The GitHub repository hahahj11/Battery-Pack-Dashboard contains a labelled image folder "good_not_good_cls_100_10shot_brightness_norm115" with 2 categories: good, not good. Examples follow, each with its label.

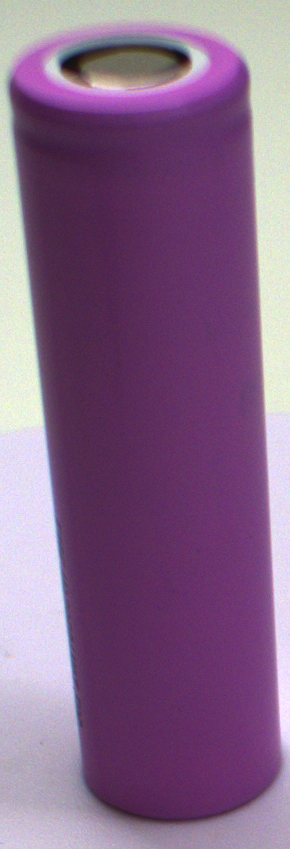
Label: good

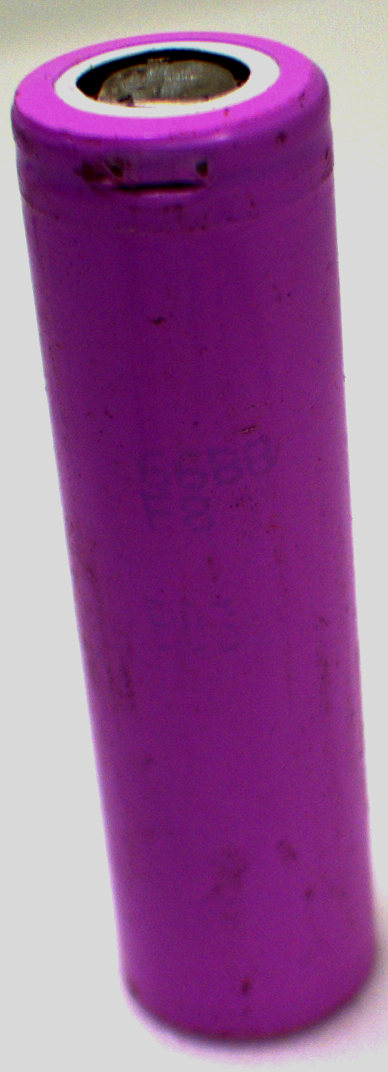
Label: not good

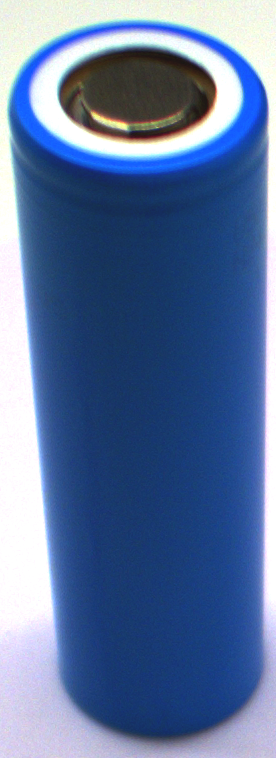
Label: good

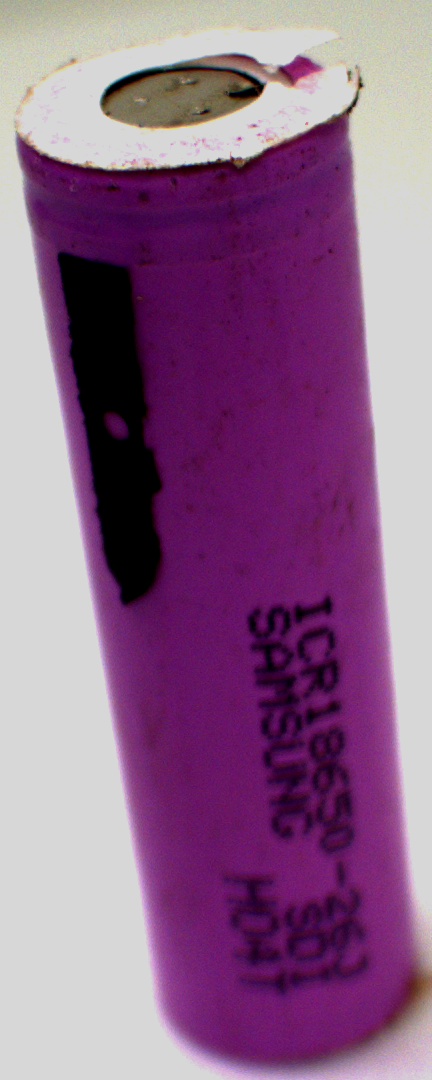
Label: not good

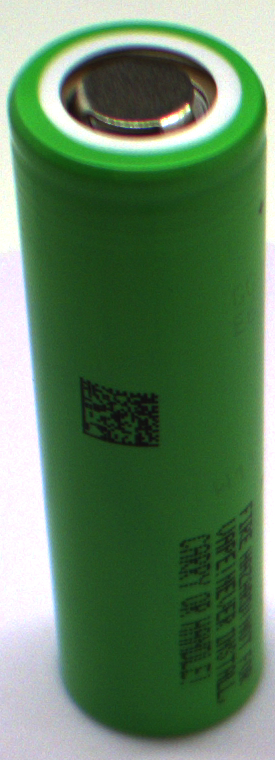
Label: good

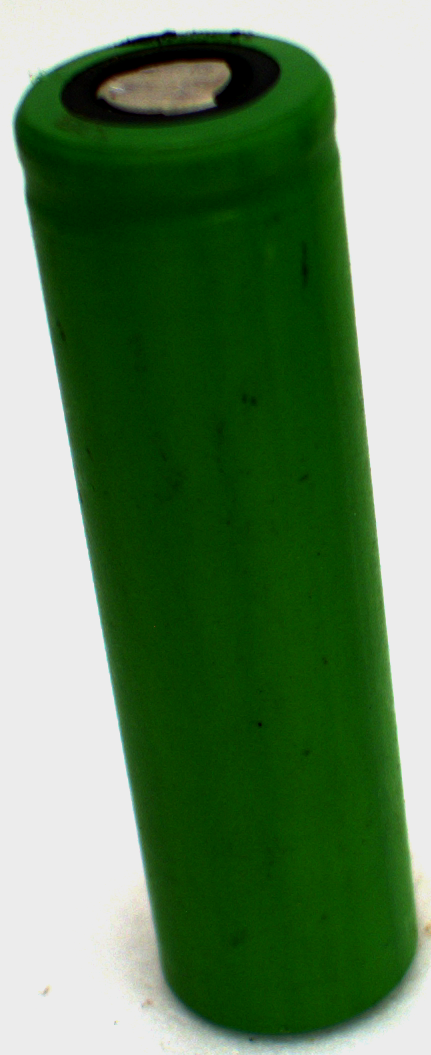
Label: not good
